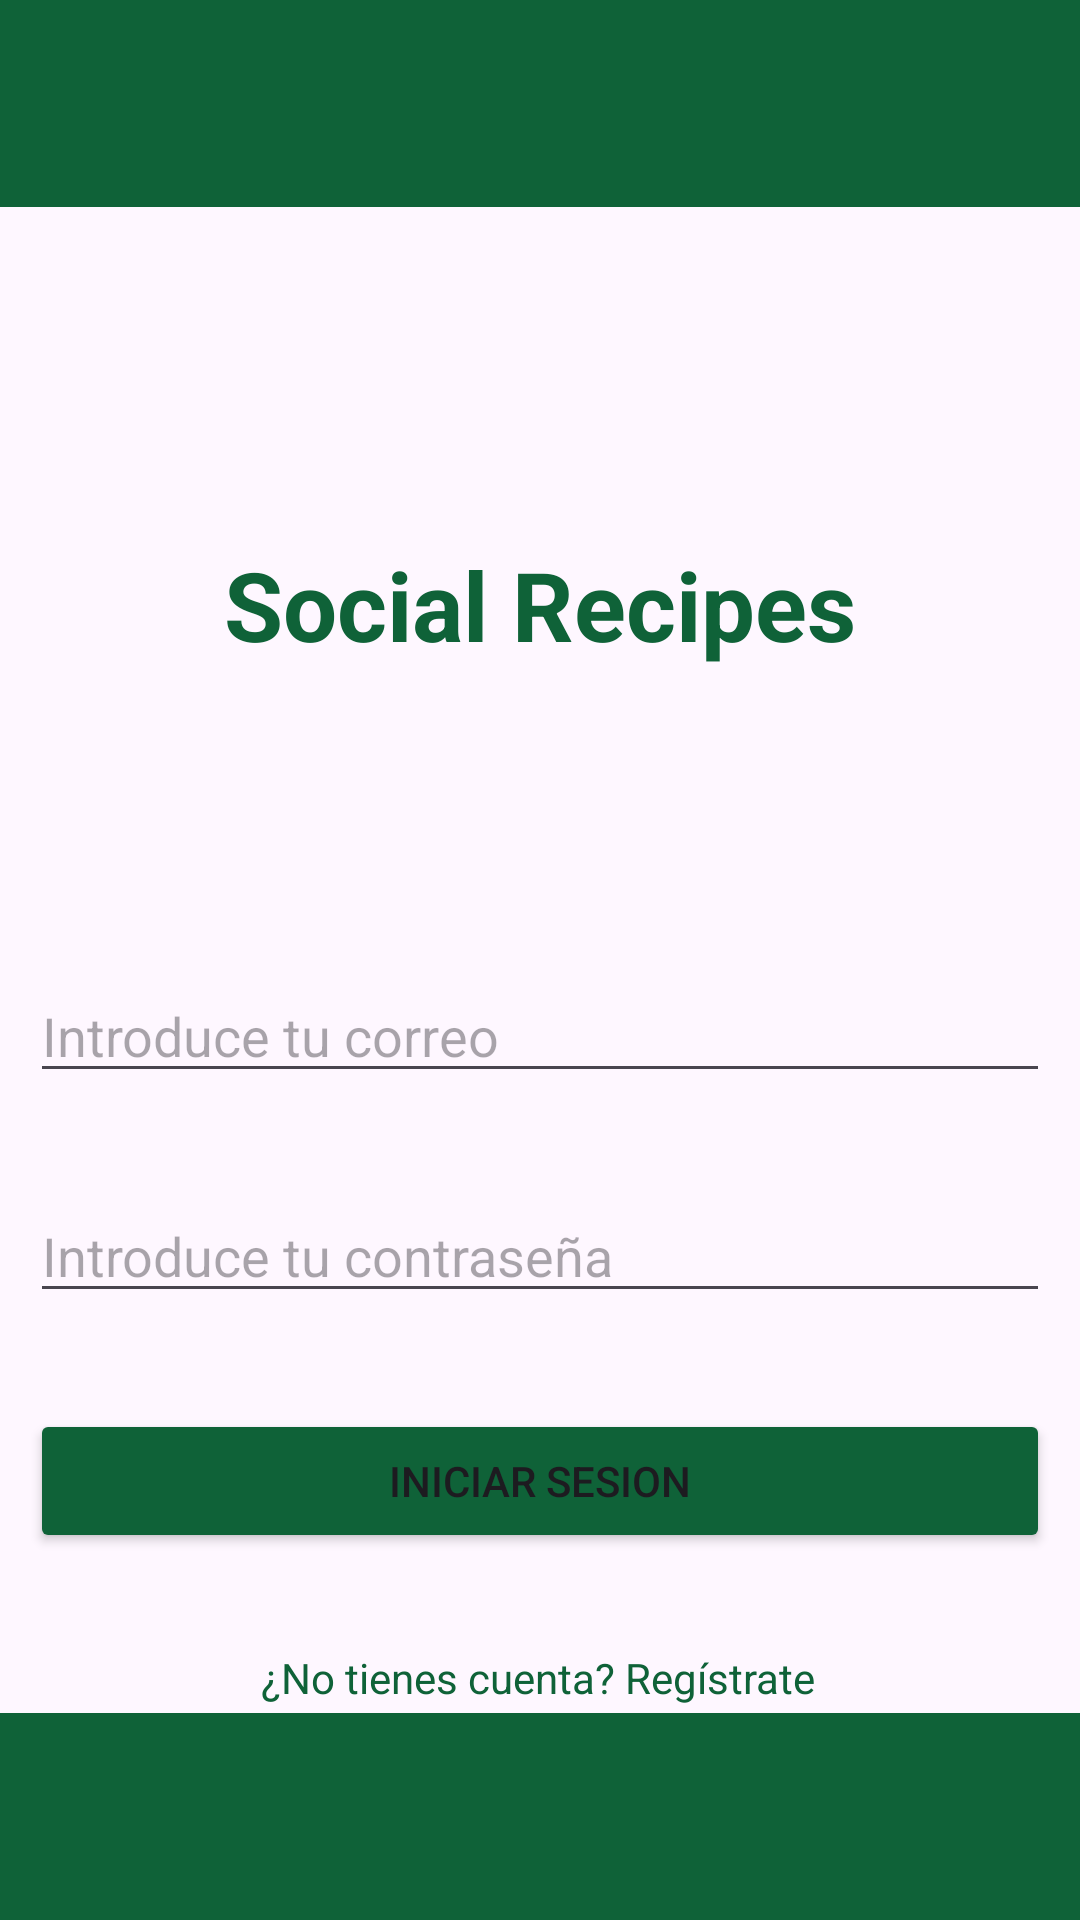

Write the Android layout XML for this screen, with the resource values it uses.
<!-- AndroidManifest.xml: application theme Theme.RecetarioSocial -->
<!-- res/layout/activity_login.xml -->
<?xml version="1.0" encoding="utf-8"?>
<androidx.constraintlayout.widget.ConstraintLayout xmlns:android="http://schemas.android.com/apk/res/android"
    xmlns:tools="http://schemas.android.com/tools"
    android:layout_width="match_parent"
    android:layout_height="match_parent"
    android:id="@+id/Login"
    xmlns:app="http://schemas.android.com/apk/res-auto">


    <TextView
        android:id="@+id/tvTitulo"
        android:layout_width="wrap_content"
        android:layout_height="wrap_content"
        android:layout_marginTop="180dp"
        android:layout_marginBottom="32dp"
        android:text="@string/nombre_app_social_recipes"
        android:textColor="@color/app"
        android:textSize="32sp"
        android:textStyle="bold"
        app:layout_constraintBottom_toTopOf="@+id/etEmail"
        app:layout_constraintEnd_toEndOf="parent"
        app:layout_constraintStart_toStartOf="parent"
        app:layout_constraintTop_toTopOf="parent" />

    <EditText
        android:id="@+id/etEmail"
        android:layout_width="match_parent"
        android:layout_height="wrap_content"
        android:layout_marginStart="10dp"
        android:layout_marginTop="100dp"
        android:layout_marginEnd="10dp"
        android:hint="Introduce tu correo"
        app:layout_constraintEnd_toEndOf="parent"
        app:layout_constraintHorizontal_bias="0.0"
        app:layout_constraintStart_toStartOf="parent"
        app:layout_constraintTop_toBottomOf="@+id/tvTitulo" />

    <EditText
        android:id="@+id/etPassword"
        android:layout_width="match_parent"
        android:layout_height="wrap_content"
        android:layout_marginStart="10dp"
        android:layout_marginEnd="10dp"
        android:layout_marginTop="32dp"
        android:drawablePadding="8dp"
        android:hint="Introduce tu contraseña"
        android:inputType="textPassword"
        app:layout_constraintEnd_toEndOf="parent"
        app:layout_constraintStart_toStartOf="parent"
        app:layout_constraintTop_toBottomOf="@id/etEmail" />

    <Button
        android:id="@+id/btnLogin"
        android:layout_width="match_parent"
        android:layout_height="wrap_content"
        android:layout_marginTop="32dp"
        android:layout_marginStart="10dp"
        android:layout_marginEnd="10dp"
        android:backgroundTint="@color/app"
        android:text="@string/iniciar_sesion_btn"
        app:layout_constraintEnd_toEndOf="parent"
        app:layout_constraintHorizontal_bias="0.0"
        app:layout_constraintStart_toStartOf="parent"
        app:layout_constraintTop_toBottomOf="@+id/etPassword" />

    <TextView
        android:id="@+id/textViewRegister"
        android:layout_width="wrap_content"
        android:layout_height="wrap_content"
        android:layout_marginTop="32dp"
        android:text="¿No tienes cuenta? Regístrate"
        android:textColor="@color/app"
        app:layout_constraintEnd_toEndOf="parent"
        app:layout_constraintHorizontal_bias="0.497"
        app:layout_constraintStart_toStartOf="parent"
        app:layout_constraintTop_toBottomOf="@+id/btnLogin" />

    <TextView
        android:id="@+id/textView"
        android:layout_width="442dp"
        android:layout_height="69dp"
        android:background="@color/app"
        app:layout_constraintBottom_toTopOf="@+id/tvTitulo"
        app:layout_constraintEnd_toEndOf="parent"
        app:layout_constraintStart_toStartOf="parent"
        app:layout_constraintTop_toTopOf="parent"
        app:layout_constraintVertical_bias="0.0" />

    <TextView
        android:id="@+id/tv"
        android:layout_width="442dp"
        android:layout_height="69dp"
        android:background="@color/app"
        app:layout_constraintBottom_toBottomOf="parent"
        app:layout_constraintEnd_toEndOf="parent"
        app:layout_constraintHorizontal_bias="0.0"
        app:layout_constraintStart_toStartOf="parent"
        app:layout_constraintTop_toBottomOf="@+id/textViewRegister"
        app:layout_constraintVertical_bias="1.0" />

</androidx.constraintlayout.widget.ConstraintLayout>
<!-- resources referenced by this layout -->
<resources>
  <color name="app">#0F6238</color>
  <string name="iniciar_sesion_btn">Iniciar Sesion</string>
  <string name="nombre_app_social_recipes">Social Recipes</string>
  <style name="Theme.RecetarioSocial" parent="Base.Theme.RecetarioSocial" />
  <style name="Base.Theme.RecetarioSocial" parent="Theme.Material3.DayNight.NoActionBar">
         <item name="colorPrimary">@color/app</item>
          <item name="colorPrimaryVariant">@color/verde</item>
          <item name="colorOnPrimary">@color/blanco</item>
          <item name="colorOnSecondary">@color/negro</item>
      </style>
  <color name="verde">#009929</color>
  <color name="blanco">#FFFFFFFF</color>
  <color name="negro">#FF000000</color>
</resources>
